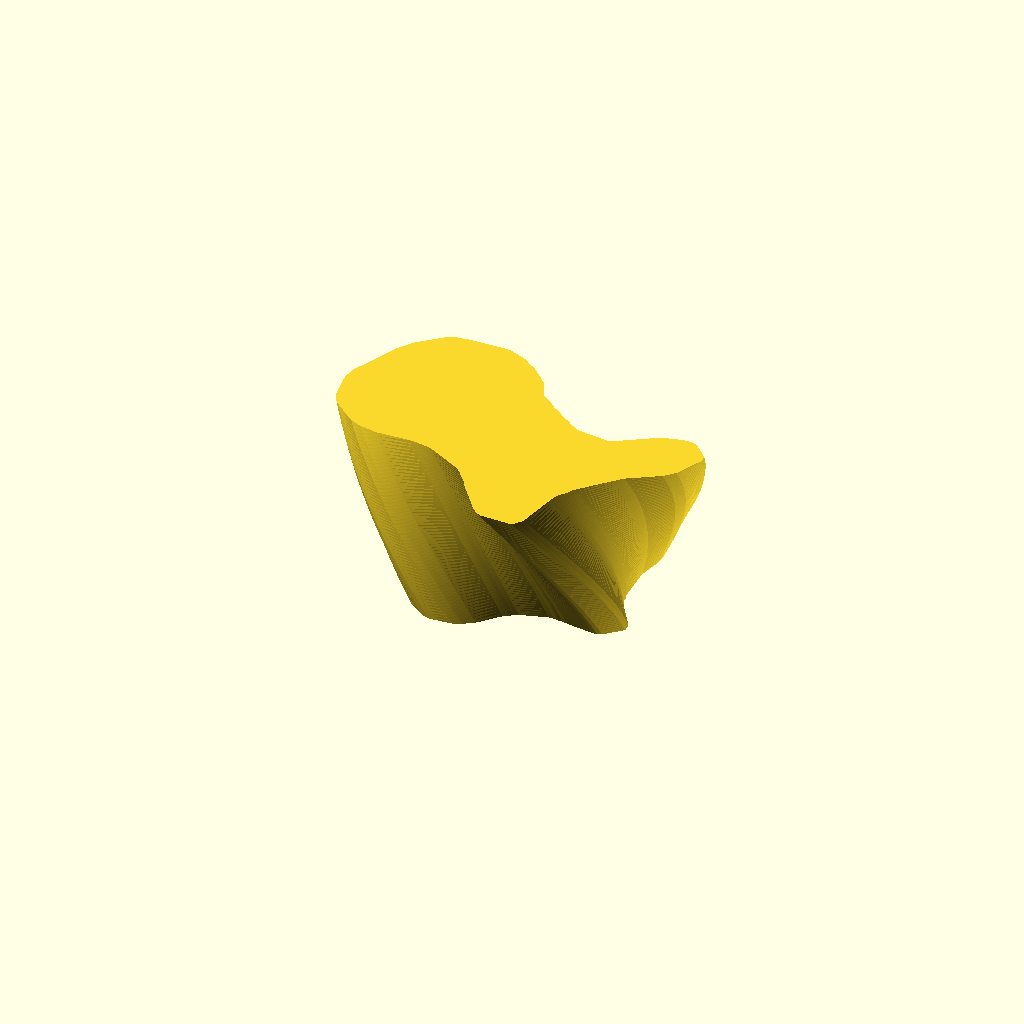
Cell 1 — every parameter at its default value.
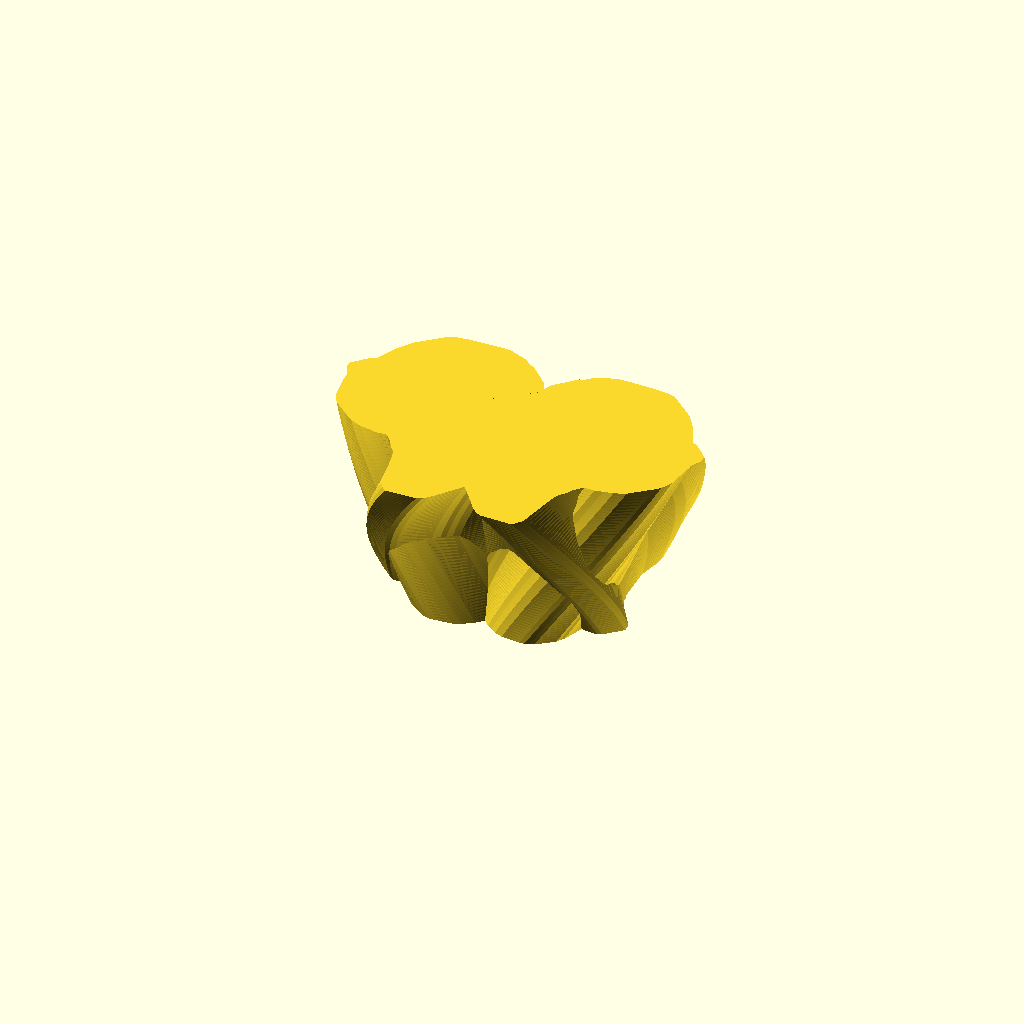
Cell 2 — bonus_mode set to 1, the other parameters unchanged.
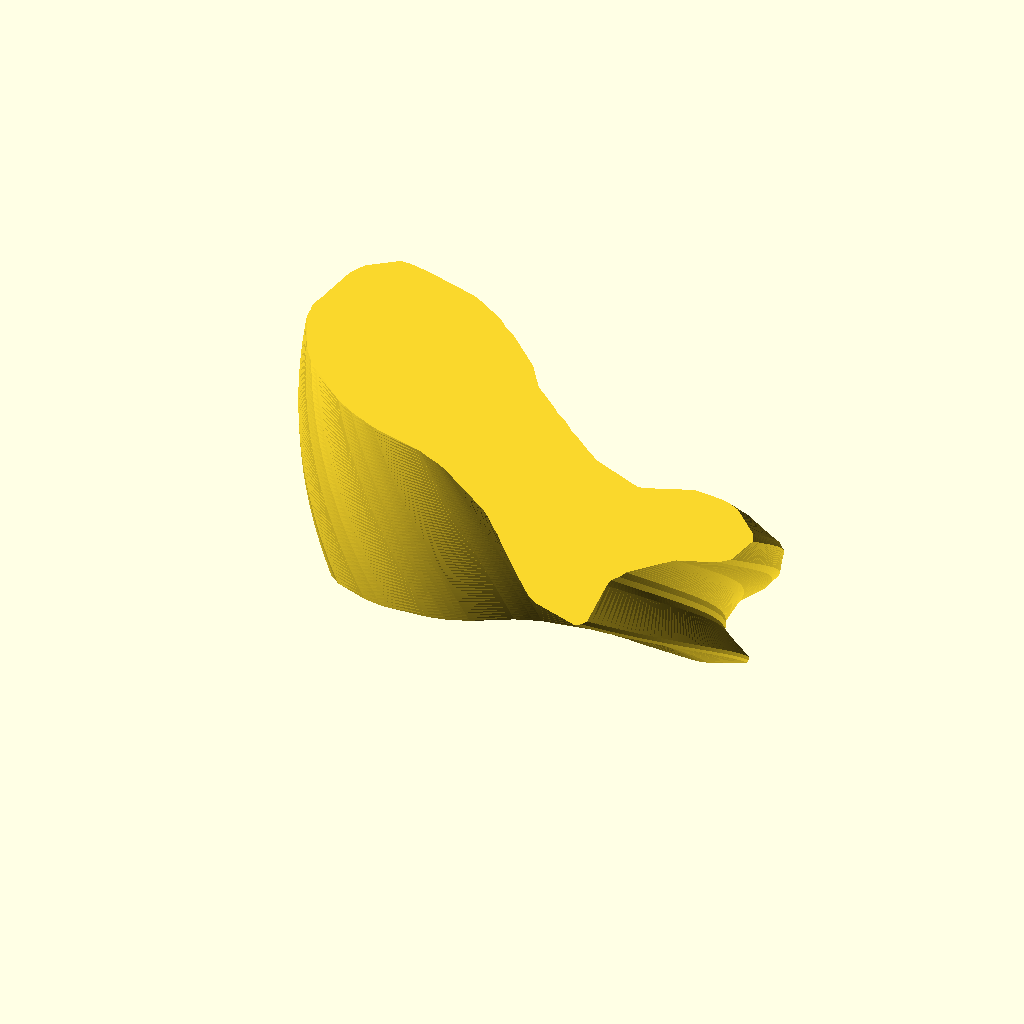
Cell 3: base_width = 200 (everything else at default).
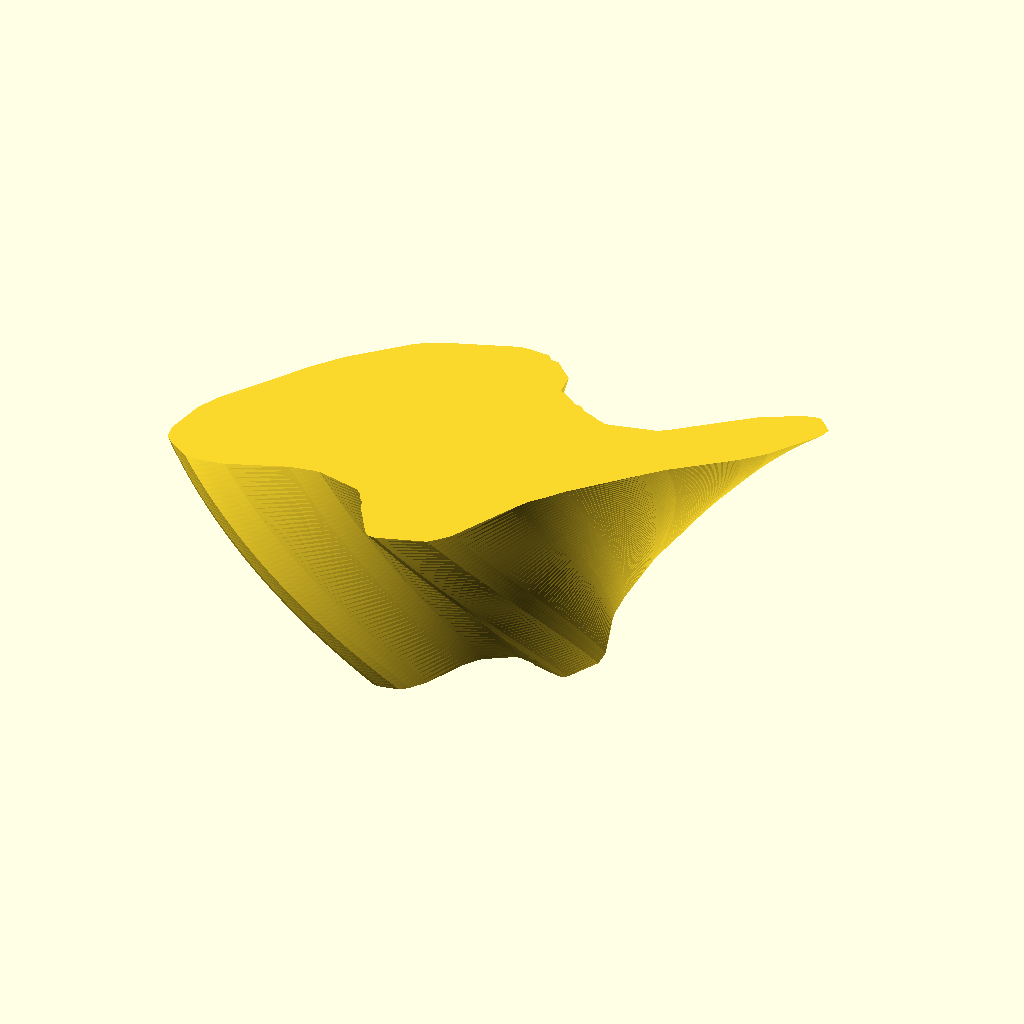
Cell 4: base_height = 200 (everything else at default).
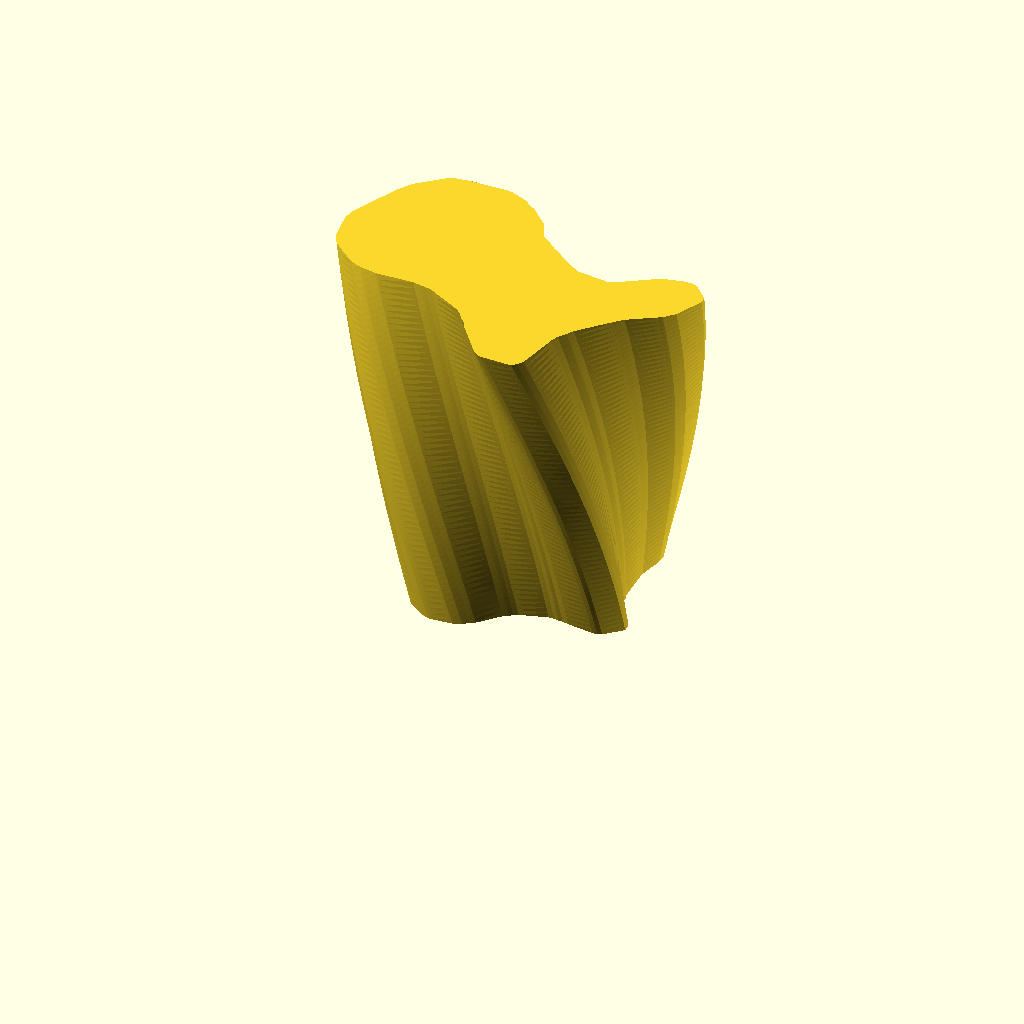
Cell 5: the same model with vase_height = 120.
All cells are drawn from one camera (rotation 55°, 0°, 25°, orthographic, colour scheme Cornfield), so only the parameter changes between them.
The OpenSCAD source (windows/system/library/openscad/0619_Customizable_Freestyle_Base_Vase.scad):
// [FL_INDEX: keywords="openscad, 3d_parametric, Customizable_Freestyle_Base_Vase, csg_solid" | COT="Parametric OpenSCAD design from 3DCodeverse"]
// Title: Customizable Freestyle Base Vase

// Customizable Freestyle Base Vase
// preview[view:south]

/* [Basic Vase Shape] */

// Hit "Clear" below to erase the default shape. Then click and drag to draw an outline for the bottom of your vase. (Disregard errors that may appear while the box is empty.)
base_shape = [[[-0.028767123287671233,0.0410958904109589],[-0.015068493150684932,0.043835616438356165],[0.012328767123287671,0.04657534246575343],[0.026027397260273973,0.04657534246575343],[0.04246575342465753,0.052054794520547946],[0.06164383561643835,0.052054794520547946],[0.08356164383561644,0.057534246575342465],[0.10273972602739725,0.06027397260273973],[0.12465753424657534,0.06575342465753424],[0.18767123287671234,0.11506849315068493],[0.19315068493150686,0.12876712328767123],[0.1958904109589041,0.14246575342465753],[0.19863013698630136,0.15616438356164383],[0.21506849315068494,0.23013698630136986],[0.24246575342465754,0.273972602739726],[0.2534246575342466,0.28493150684931506],[0.2671232876712329,0.29315068493150687],[0.31643835616438354,0.29315068493150687],[0.33013698630136984,0.2821917808219178],[0.3547945205479452,0.2136986301369863],[0.3547945205479452,0.2],[0.3547945205479452,0.18082191780821918],[0.3547945205479452,0.18082191780821918],[0.3356164383561644,0.09863013698630137],[0.3356164383561644,0.09863013698630137],[0.3356164383561644,0.08493150684931507],[0.3356164383561644,0.08493150684931507],[0.3356164383561644,0.07123287671232877],[0.3356164383561644,0.07123287671232877],[0.33835616438356164,-0.021917808219178082],[0.34383561643835614,-0.0410958904109589],[0.34657534246575344,-0.06301369863013699],[0.3547945205479452,-0.07945205479452055],[0.4123287671232877,-0.16712328767123288],[0.41506849315068495,-0.18356164383561643],[0.41506849315068495,-0.19726027397260273],[0.36027397260273974,-0.2493150684931507],[0.34657534246575344,-0.2547945205479452],[0.33013698630136984,-0.2547945205479452],[0.33013698630136984,-0.2547945205479452],[0.24246575342465754,-0.24383561643835616],[0.24246575342465754,-0.24383561643835616],[0.22054794520547946,-0.23835616438356164],[0.22054794520547946,-0.23835616438356164],[0.20684931506849316,-0.23835616438356164],[0.20684931506849316,-0.23835616438356164],[0.19041095890410958,-0.2356164383561644],[0.19041095890410958,-0.2356164383561644],[0.17123287671232876,-0.2356164383561644],[0.17123287671232876,-0.2356164383561644],[0.08082191780821918,-0.26301369863013696],[0.06712328767123288,-0.27123287671232876],[0.056164383561643834,-0.27945205479452057],[0.03972602739726028,-0.29041095890410956],[-0.02054794520547945,-0.3561643835616438],[-0.036986301369863014,-0.36712328767123287],[-0.056164383561643834,-0.38082191780821917],[-0.06986301369863014,-0.3863013698630137],[-0.08356164383561644,-0.3917808219178082],[-0.14657534246575343,-0.3972602739726027],[-0.16301369863013698,-0.3972602739726027],[-0.17945205479452056,-0.3917808219178082],[-0.19315068493150686,-0.3863013698630137],[-0.24794520547945206,-0.3452054794520548],[-0.25616438356164384,-0.3315068493150685],[-0.26438356164383564,-0.32054794520547947],[-0.26986301369863014,-0.30684931506849317],[-0.27534246575342464,-0.29041095890410956],[-0.3082191780821918,-0.20273972602739726],[-0.31095890410958904,-0.18904109589041096],[-0.3136986301369863,-0.17534246575342466],[-0.31643835616438354,-0.1589041095890411],[-0.31643835616438354,-0.1589041095890411],[-0.31095890410958904,-0.07945205479452055],[-0.31095890410958904,-0.07945205479452055],[-0.30273972602739724,-0.06301369863013699],[-0.30273972602739724,-0.06301369863013699],[-0.29178082191780824,-0.049315068493150684],[-0.28356164383561644,-0.038356164383561646],[-0.28356164383561644,-0.038356164383561646],[-0.2232876712328767,0.024657534246575342],[-0.21232876712328766,0.03287671232876712],[-0.21232876712328766,0.03287671232876712],[-0.1684931506849315,0.052054794520547946],[-0.14931506849315068,0.052054794520547946],[-0.13561643835616438,0.057534246575342465],[-0.08356164383561644,0.057534246575342465],[-0.06986301369863014,0.057534246575342465],[-0.036986301369863014,0.043835616438356165]],[[0,1,2,3,4,5,6,7,8,9,10,11,12,13,14,15,16,17,18,19,20,21,22,23,24,25,26,27,28,29,30,31,32,33,34,35,36,37,38,39,40,41,42,43,44,45,46,47,48,49,50,51,52,53,54,55,56,57,58,59,60,61,62,63,64,65,66,67,68,69,70,71,72,73,74,75,76,77,78,79,80,81,82,83,84,85,86,87,88]]]; // [draw_polygon]

// Width of vase shape draw box (mm). Actual width may differ.
base_width  = 100;

// Height of vase shape draw box (mm). Actual height may differ.
base_height = 100;

// Extruded height of vase (mm).
vase_height = 60;

// Clockwise rotation of top relative to bottom (degrees).
vase_twist = 45;

// For twisted vases, more layers yield smoother sides; fewer layers yield faceted or flat sides. Minimum: 1.
vase_layers = 60;

// Size of top relative to bottom.
top_scale = 1.4;

/* [Bonus Modes] */

// Merge your basic vase design with transformed copies of itself. Bonus!
bonus_mode = 0; // [0:None, 1:Mirrored, 2:Multiples]

// Flip the mirrored copy in which direction? Applies only in Mirrored mode.
mirror_direction = 0; // [0:Horizontal, 1:Vertical]

// Total number of instances of the basic vase to merge. Applies only in Multiples mode.
multiple_instances = 3;

// Counterclockwise offset of each instance (degrees). Applies only in Multiples mode.
multiple_twist = 60;

union() {
	
	// We start with one unmodified instance, regardless of mode.
	VaseInstance();
	
	// Mirrored mode - add a second instance mirrored in the given direction.
	if (bonus_mode == 1) {
		mirror([mirror_direction == 0 ? 1 : 0, mirror_direction == 1 ? 1 : 0, 0])
		VaseInstance();
	}
	
	// Multiples mode - add multiple copies rotated by increments around origin.
	else if (bonus_mode == 2) {
		if (multiple_instances > 1) {
			for (instance = [1 : multiple_instances - 1]) {
				rotate([0, 0, instance * multiple_twist])
				VaseInstance();
			}
		}
	}
	
	// What other interesting forms can you make by combining
	// various transformations of the basic VaseInstance?
}
 
// This module generates one instance of the basic vase:
// the polygon drawing is scaled to size and extruded into 3D.
module VaseInstance() {

	linear_extrude(
			height = vase_height,
			slices = vase_layers,
			twist  = vase_twist,
			scale  = top_scale)

	scale([base_width, base_height, 1])		
	
	polygon(
			points = base_shape[0],
			paths  = base_shape[1]);

}
Customizer parameters (derived from the source; name, type, default, range or options):
base_width: number, default 100
base_height: number, default 100
vase_height: number, default 60
vase_twist: number, default 45
vase_layers: number, default 60
top_scale: number, default 1.4
bonus_mode: number, default 0, options 0, 1, 2
mirror_direction: number, default 0, options 0, 1
multiple_instances: number, default 3
multiple_twist: number, default 60
